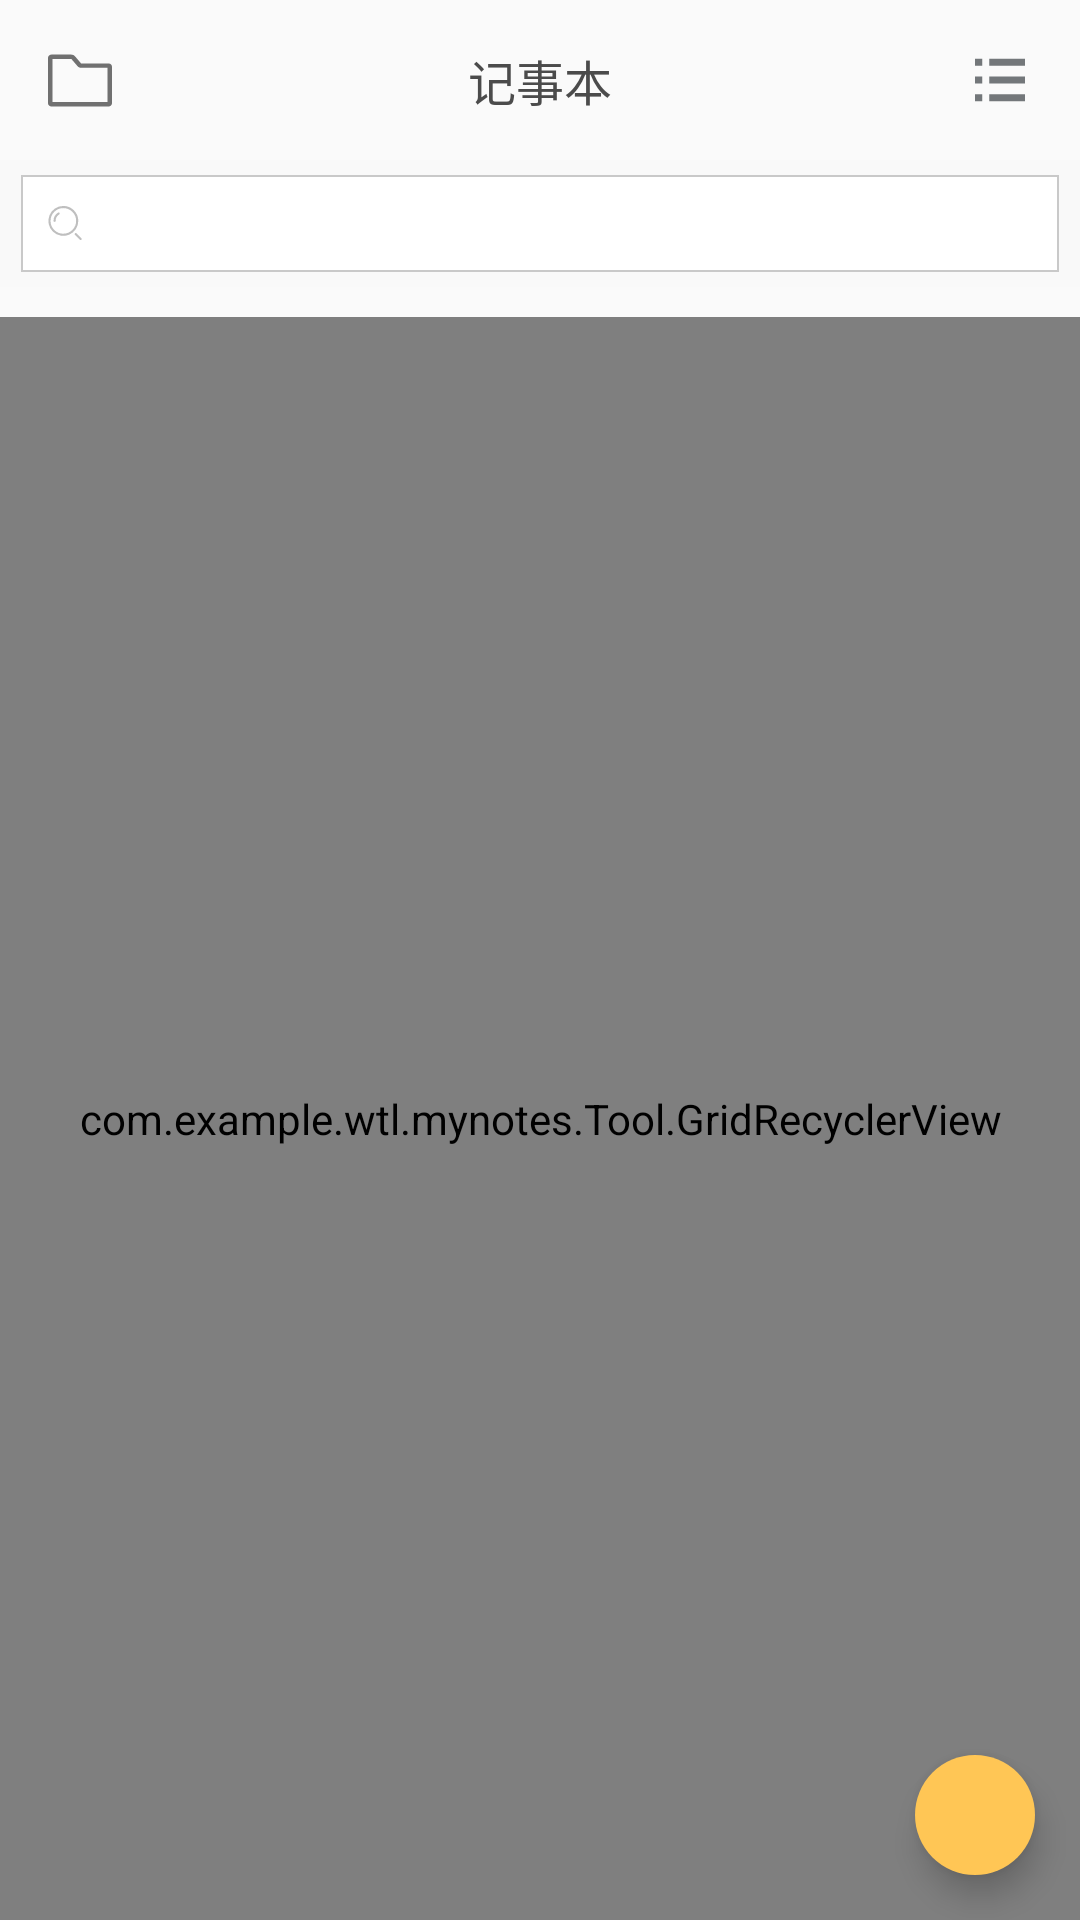

Layout XML and referenced resources for this Android screen:
<!-- AndroidManifest.xml: application theme AppTheme -->
<!-- res/layout/activity_main.xml -->
<?xml version="1.0" encoding="utf-8"?>
<RelativeLayout xmlns:android="http://schemas.android.com/apk/res/android"
    xmlns:app="http://schemas.android.com/apk/res-auto"
    xmlns:tools="http://schemas.android.com/tools"
    android:layout_width="match_parent"
    android:layout_height="match_parent"
    android:orientation="vertical"
    tools:context="com.example.wtl.mynotes.Activity.MainActivity"
    android:fitsSystemWindows="true">

    <FrameLayout
        android:id="@+id/m1"
        android:layout_width="match_parent"
        android:layout_height="wrap_content"
        android:padding="10dp">

        <ImageView
            android:id="@+id/library"
            android:layout_width="wrap_content"
            android:layout_height="wrap_content"
            android:layout_gravity="center|left"
            android:src="@mipmap/library"
            android:padding="6dp"/>

        <TextView
            android:id="@+id/notes"
            android:layout_width="wrap_content"
            android:layout_height="wrap_content"
            android:layout_gravity="center"
            android:text="@string/note"
            android:textColor="#4b4b4b"
            android:textSize="16sp" />

        <ImageView
            android:id="@+id/change_list"
            android:layout_width="wrap_content"
            android:layout_height="wrap_content"
            android:layout_gravity="center|right"
            android:src="@mipmap/listview"
            android:padding="6dp"/>

    </FrameLayout>

    <LinearLayout

        android:id="@+id/m2"
        android:layout_width="match_parent"
        android:layout_height="wrap_content"
        android:layout_below="@+id/m1"
        android:orientation="vertical"
        android:background="#f9f9f9">

        <EditText
            android:id="@+id/search_all"
            android:layout_width="match_parent"
            android:layout_height="wrap_content"
            android:layout_marginBottom="5dp"
            android:layout_marginLeft="7dp"
            android:layout_marginRight="7dp"
            android:layout_marginTop="5dp"
            android:background="@drawable/searchback"
            android:drawableLeft="@mipmap/search"
            android:padding="4dp"
            android:cursorVisible="false"
            android:singleLine="true"/>

    </LinearLayout>

    <FrameLayout
        android:layout_width="match_parent"
        android:layout_height="match_parent"
        android:layout_below="@+id/m2"
        android:layout_above="@+id/item_delet">

        <LinearLayout
            android:layout_width="match_parent"
            android:layout_height="match_parent"
            android:orientation="vertical">

            <com.example.wtl.mynotes.Tool.GridRecyclerView
                android:id="@+id/notes_list"
                android:layout_width="match_parent"
                android:layout_height="match_parent"
                android:overScrollMode="never"
                android:scrollbars="none"
                android:layout_marginTop="10dp"/>

        </LinearLayout>

    </FrameLayout>

    <android.support.design.widget.FloatingActionButton
        android:id="@+id/add_my_notes"
        android:layout_width="wrap_content"
        android:layout_height="wrap_content"
        android:layout_alignParentBottom="true"
        android:layout_alignParentRight="true"
        android:layout_margin="15dp"
        android:backgroundTint="#ffc655"
        android:src="@mipmap/add"
        app:borderWidth="0dp"
        app:fabSize="mini"/>

    <LinearLayout
        android:id="@+id/item_delet"
        android:layout_width="match_parent"
        android:layout_height="wrap_content"
        android:layout_alignParentBottom="true"
        android:orientation="vertical"
        android:gravity="center"
        android:background="@drawable/touchhandle"
        android:visibility="gone">

        <View
            android:layout_width="match_parent"
            android:layout_height="0.5dp"
            android:background="#b4b4b4" />

        <ImageView
            android:layout_width="wrap_content"
            android:layout_height="wrap_content"
            android:src="@mipmap/editdelet"
            android:layout_margin="15dp" />

    </LinearLayout>

</RelativeLayout>
<!-- resources referenced by this layout -->
<resources>
  <!-- drawable searchback (drawable) -->
  <?xml version="1.0" encoding="utf-8"?>
  <shape xmlns:android="http://schemas.android.com/apk/res/android">
  
      <solid android:color="#fff"/>
  
      <stroke android:width="0.5dp"
          android:color="#c9c9c9"/>
  
  </shape>
  <!-- drawable touchhandle (drawable) -->
  <?xml version="1.0" encoding="utf-8"?>
  <selector xmlns:android="http://schemas.android.com/apk/res/android">
  
      <item android:state_pressed="false"
          android:drawable="@color/white"/>
      <item android:state_pressed="true"
          android:drawable="@color/touch2"/>
  
  </selector>
  <!-- mipmap editdelet: png bitmap (mipmap-xxhdpi, 956 bytes) -->
  <!-- mipmap library: png bitmap (mipmap-xxhdpi, 567 bytes) -->
  <!-- mipmap listview: png bitmap (mipmap-xxhdpi, 481 bytes) -->
  <!-- mipmap search: png bitmap (mipmap-xxhdpi, 1031 bytes) -->
  <string name="note">记事本</string>
  <style name="AppTheme" parent="Theme.AppCompat.Light.NoActionBar">
          
          <item name="colorPrimary">@color/colorPrimary</item>
          <item name="colorPrimaryDark">@color/colorPrimaryDark</item>
          <item name="colorAccent">@color/colorAccent</item>
      </style>
  <color name="white">#ffffff</color>
  <color name="touch2">#bebebe</color>
  <color name="colorPrimary">#3F51B5</color>
  <color name="colorPrimaryDark">#303F9F</color>
  <color name="colorAccent">#FF4081</color>
</resources>
